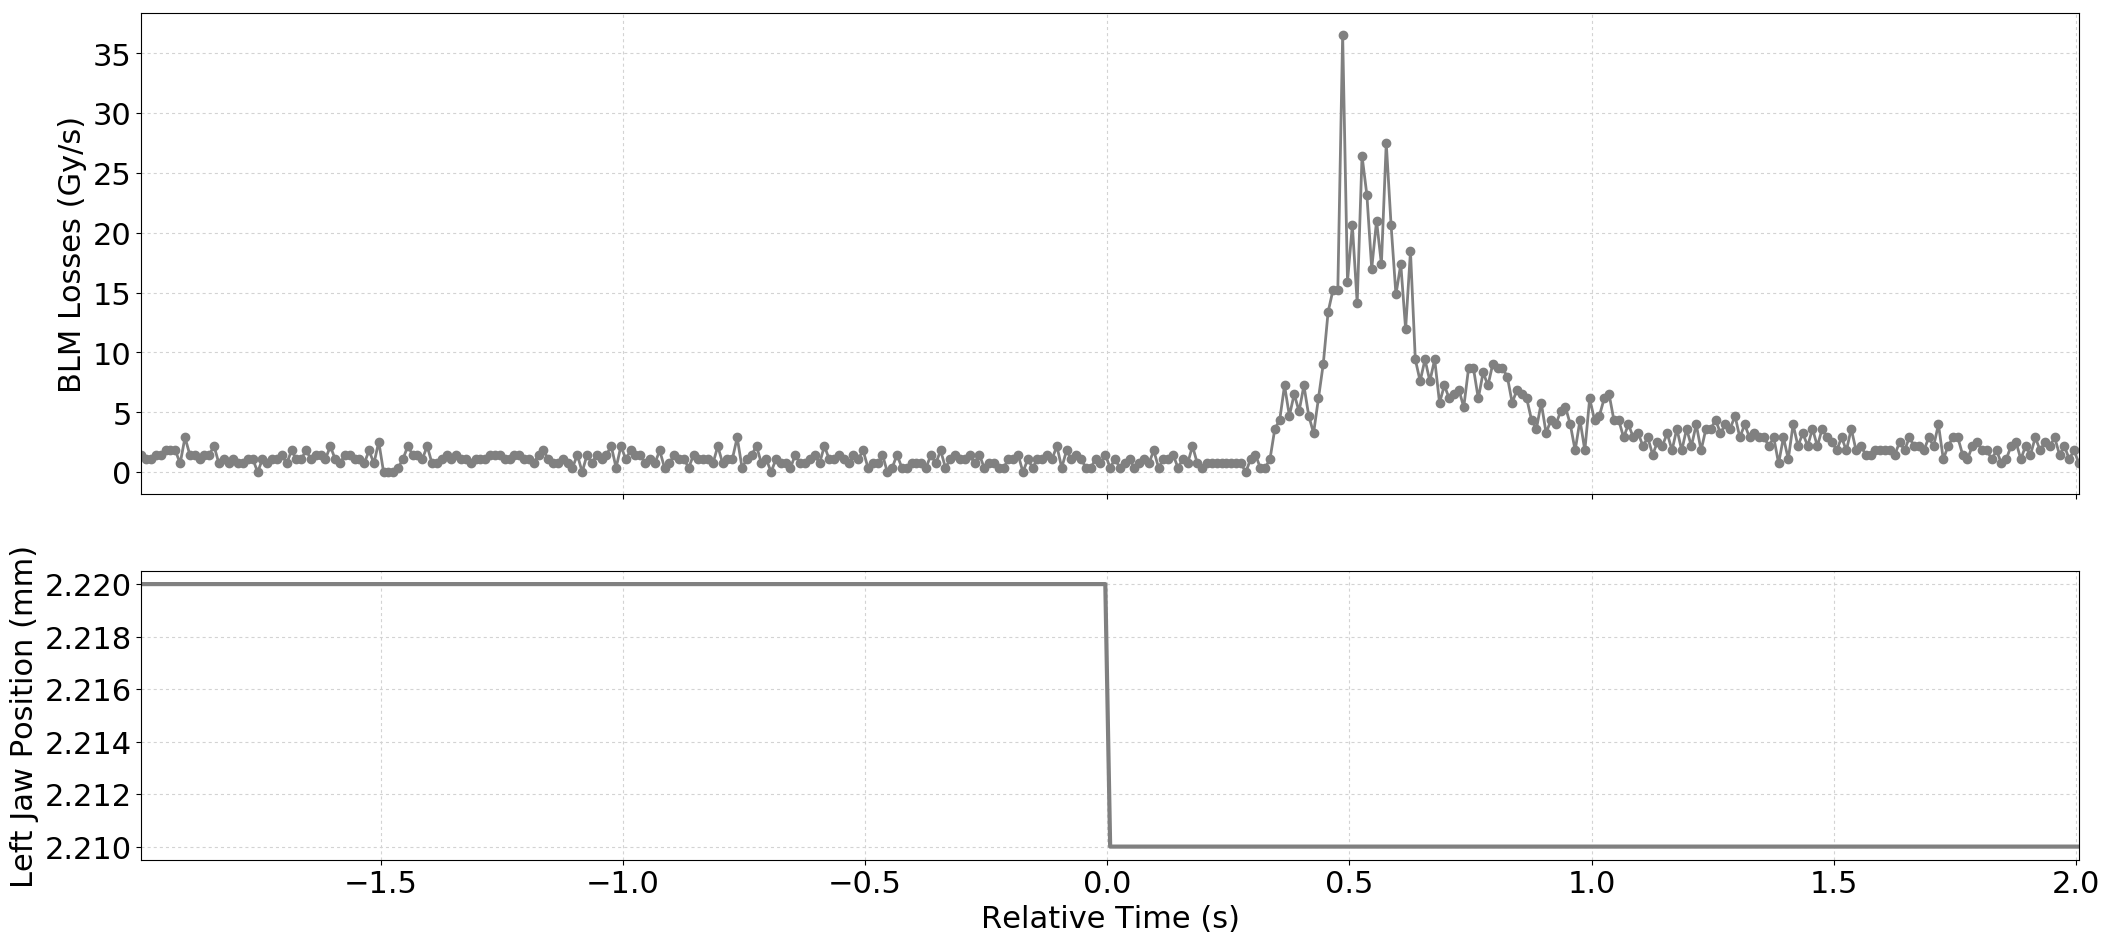

The file beside this chart, header and first rows:
Timestamp, position, BLMTI.06L7.B1E10_TCP.D6L7.B1
1494170684590, 2.22, 1.4480000000000002e-06
1494170684600, 2.22, 1.0859999999999999e-06
1494170684610, 2.22, 1.0859999999999999e-06
1494170684620, 2.22, 1.4480000000000002e-06
1494170684630, 2.22, 1.4480000000000002e-06
1494170684640, 2.22, 1.81e-06
1494170684650, 2.22, 1.81e-06
1494170684660, 2.22, 1.81e-06
1494170684670, 2.22, 7.240000000000001e-07
1494170684680, 2.22, 2.8960000000000003e-06
1494170684690, 2.22, 1.4480000000000002e-06
1494170684700, 2.22, 1.4480000000000002e-06
1494170684710, 2.22, 1.0859999999999999e-06
1494170684720, 2.22, 1.4480000000000002e-06
1494170684730, 2.22, 1.4480000000000002e-06
1494170684740, 2.22, 2.1719999999999997e-06
1494170684750, 2.22, 7.240000000000001e-07
1494170684760, 2.22, 1.0859999999999999e-06
1494170684770, 2.22, 7.240000000000001e-07
1494170684780, 2.22, 1.0859999999999999e-06
1494170684790, 2.22, 7.240000000000001e-07
1494170684800, 2.22, 7.240000000000001e-07
1494170684810, 2.22, 1.0859999999999999e-06
1494170684820, 2.22, 1.0859999999999999e-06
1494170684830, 2.22, 0.0
1494170684840, 2.22, 1.0859999999999999e-06
1494170684850, 2.22, 7.240000000000001e-07
1494170684860, 2.22, 1.0859999999999999e-06
1494170684870, 2.22, 1.0859999999999999e-06
1494170684880, 2.22, 1.4480000000000002e-06
1494170684890, 2.22, 7.240000000000001e-07
1494170684900, 2.22, 1.81e-06
1494170684910, 2.22, 1.0859999999999999e-06
1494170684920, 2.22, 1.0859999999999999e-06
1494170684930, 2.22, 1.81e-06
1494170684940, 2.22, 1.0859999999999999e-06
1494170684950, 2.22, 1.4480000000000002e-06
1494170684960, 2.22, 1.4480000000000002e-06
1494170684970, 2.22, 1.0859999999999999e-06
1494170684980, 2.22, 2.1719999999999997e-06
1494170684990, 2.22, 1.0859999999999999e-06
1494170685000, 2.22, 7.240000000000001e-07
1494170685010, 2.22, 1.4480000000000002e-06
1494170685020, 2.22, 1.4480000000000002e-06
1494170685030, 2.22, 1.0859999999999999e-06
1494170685040, 2.22, 1.0859999999999999e-06
1494170685050, 2.22, 7.240000000000001e-07
1494170685060, 2.22, 1.81e-06
1494170685070, 2.22, 7.240000000000001e-07
1494170685080, 2.22, 2.5340000000000002e-06
1494170685090, 2.22, 0.0
1494170685100, 2.22, 0.0
1494170685110, 2.22, 0.0
1494170685120, 2.22, 3.6200000000000004e-07
1494170685130, 2.22, 1.0859999999999999e-06
1494170685140, 2.22, 2.1719999999999997e-06
1494170685150, 2.22, 1.4480000000000002e-06
1494170685160, 2.22, 1.4480000000000002e-06
1494170685170, 2.22, 1.0859999999999999e-06
1494170685180, 2.22, 2.1719999999999997e-06
... 341 more rows
